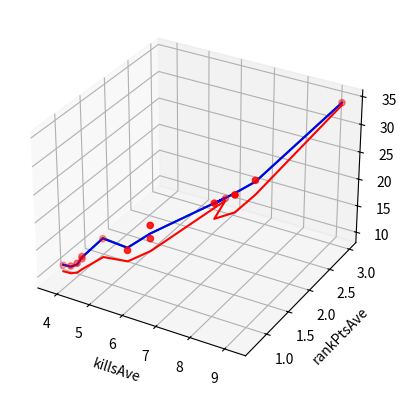

Recreate this plot in Python.
import numpy as np
import matplotlib.pyplot as plt
from mpl_toolkits.mplot3d import Axes3D

# The code is defining the values for the independent variables `killsAve` and `rankPtsAve`, as well
# as the dependent variable `winRateCent`. These variables represent data points for a regression
# analysis. The other variables `TotalPoints`, `avePtsArray`, `endGameKills`, `healing`, `damage`, and
# `assists` are not used in the code provided.
# Define the x and z values
killsAve = np.array([9.2, 8.2, 8, 7.4, 7.2, 6.2, 6.2, 5.8, 4.6, 4.4, 4.4, 4.4, 4.2, 3.8])
rankPtsAve = np.array([3, 1.8, 1.5, 1.5, 1.9, 1, 1, 0.8, 1.1, 0.8, 0.8, 0.7, 0.7, 0.8])
TotalPoints = np.array([206.20, 162.10, 157.30, 142.10, 127.70, 127.20, 112.90, 104.70, 90.50, 79.60, 82.20, 79.20, 74.00, 65.80])
avePtsArray = TotalPoints/6
endGameKills = np.array([4.3, 2.3, 2.1, 2.6, 1.2, 1, 1.3, 1.3, 1.1, 0.8, 1.5, 0.6, 0.3, 0.4])
healing = np.array([25462.80, 23775.10, 26110.30, 25027.90, 20871.10, 24847.20, 19557.70, 17014.70, 22304.00, 16935.30, 16394.90, 18502.00, 16598.70, 16904.60])
damage = np.array([46735.1, 29678, 33205.9, 34882.6, 28798.1, 29474.8, 33250.6, 25500.6, 27269.9, 27327.4, 27264.4, 27288, 20586.5, 22071.6])
assists = np.array([13.5, 11.6, 11.5, 9.2, 7.3, 9.4, 9.1, 7.8, 5.6, 6.1, 5, 6, 5.3, 4.5])
# Define the dependent variable y
winRateCent = np.array([0.2619047619, 0.2023809524, 0.1071428571, 0.1428571429, 0.1388888889,
    0.08333333333, 0.04761904762, 0.05952380952, 0.04166666667, 0.03846153846,
    0.04761904762, 0.04166666667, 0.05, 0, 0, 0, 0, 0.02083333333])
# Assuming kills and rankPtsAve are your variables
interaction_term = killsAve * rankPtsAve

# Construct matrix A: [x^2, x, z, constant]
Xsq = killsAve ** 2
Xcu = killsAve ** 3
Xqu = killsAve ** 4
Zsq = rankPtsAve ** 2
Zcu = rankPtsAve ** 3
Zqu = rankPtsAve ** 4


X = killsAve
Z = rankPtsAve
b = np.ones_like(killsAve)
Quart = np.vstack((Xqu, Xcu, Xsq, X, Zqu, Zcu, Zsq, Z, b)).T
CUB = np.vstack((Xcu, Xsq, X, Zcu, Zsq, Z, b)).T
SQ = np.vstack((Xsq, X, Zsq, Z, b)).T
# Apply least squares formula
betaQu = np.linalg.inv(Quart.T @ Quart) @ Quart.T @ avePtsArray
betaCUB = np.linalg.inv(CUB.T @ CUB) @ CUB.T @ avePtsArray
betaSQ = np.linalg.inv(SQ.T @ SQ) @ SQ.T @ avePtsArray
# Print the coefficients
print("Coefficients:", betaCUB)
print("Coefficients:", betaSQ)


# Generate predicted values of winRateCent based on the model
predicted_avePts_Quart = (
    betaQu[0] * Xqu +
    betaQu[1] * Xcu +
    betaQu[2] * Xsq +
    betaQu[3] * X +
    betaQu[4] * Zqu +
    betaQu[5] * Zcu +
    betaQu[6] * Zsq +
    betaQu[7] * Z +
    betaQu[8]

)

# Generate predicted values of winRateCent based on the model
predicted_avePts_CUB = (
    betaCUB[0] * Xcu +
    betaCUB[1] * Xsq +
    betaCUB[2] * X +
    betaCUB[3] * Zcu +
    betaCUB[4] * Zsq +
    betaCUB[5] * Z +
    betaCUB[6]  # Constant term
)

# Generate predicted values of winRateCent based on the model
# Assuming Xsq and Zsq represent the squared terms for killsAve and rankPtsAve respectively
predicted_avePts_SQ = (       # Coefficient for Z squared term
    betaSQ[0] * Xsq +  # Coefficient for the interaction term
    betaSQ[1] * Zsq +          # Coefficient for X linear term
    betaSQ[2] * X +          # Coefficient for Z linear term
    betaSQ[3] * Z + 
    betaSQ[4]# Constant term
)


# Create a 3D plot
fig = plt.figure()
ax = fig.add_subplot(111, projection='3d')

# Plotting the data points
ax.scatter(killsAve, rankPtsAve, avePtsArray, c='r', marker='o')

# Plotting the best-fit line
ax.plot(killsAve, rankPtsAve, predicted_avePts_Quart, color='g')
ax.plot(killsAve, rankPtsAve, predicted_avePts_CUB, color='blue')
ax.plot(killsAve, rankPtsAve, predicted_avePts_SQ, color='red')
# Set labels for axes
ax.set_xlabel('killsAve')
ax.set_ylabel('rankPtsAve')
ax.set_zlabel('Total Points')

plt.show()